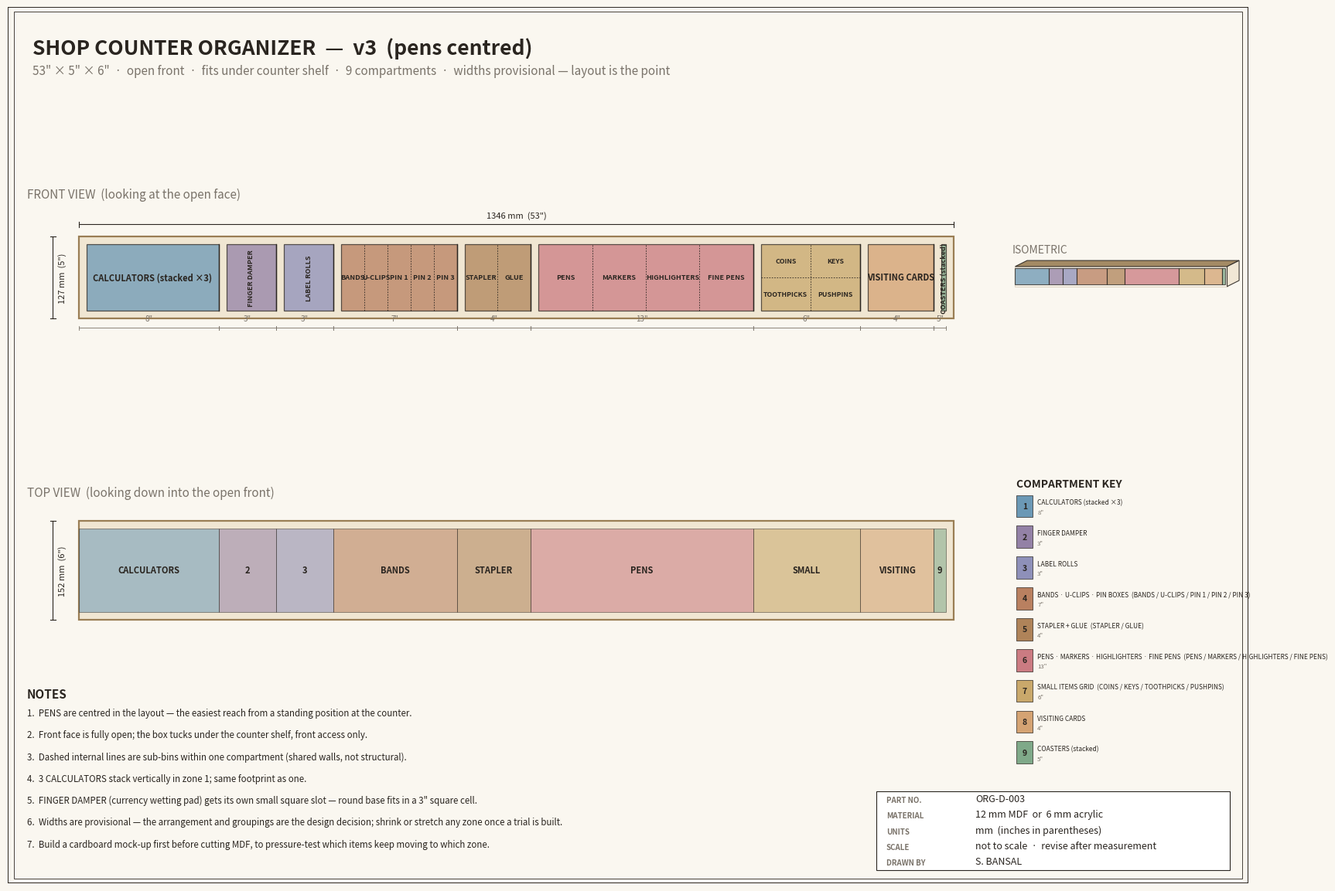

Generate this figure with matplotlib: (Note: this script raises an exception after producing the figure.)
"""Color-coded plan drawing v2 — Design D (hybrid) with revised dimensions.

Dimensions updated to measured values (53" L x 5" H x 6" D).
Item list expanded; shallow box forces most items to lay horizontally.
Small loose items (coins, keys, pins, toothpicks, U-clips, pin boxes)
share compartments with internal sub-bins.

Compartments (left to right, 53" total):
  1. Pens + highlighters       12"   2 sub-bins
  2. Visiting cards             4"
  3. Small-item grid A          6"   2x2 (coins, keys, toothpicks, pushpins)
  4. Small-item strip B         6"   3 bins (U-clips, pin box 1, pin box 2)
  5. Pin box 3 + glue           3"   2 sub-bins
  6. Staplers                   8"   2 sub-bins
  7. Calculators                8"   3 sub-bins (upright)
  8. Coasters (stacked)         3"
  9. Damper + misc              3"
"""
from pathlib import Path
import matplotlib
matplotlib.use("Agg")
import matplotlib.pyplot as plt
from matplotlib.patches import Rectangle, Polygon, FancyBboxPatch

IN = 25.4
L = 53 * IN            # 1346.2 mm
H = 5 * IN             # 127.0  mm  (was 9"; measured value)
D = 6 * IN             # 152.4  mm
T = 12.0               # wall thickness (12 mm MDF)

SHEET_W, SHEET_H = 16.54, 11.69  # A3 landscape, inches

# Soft, print-friendly palette.
PAPER = "#FAF7F0"
INK = "#2A2520"
MUTED = "#7A736A"
WOOD = "#F0E6D2"
WOOD_EDGE = "#9A7E55"
PANEL = "#FFFFFF"

# One colour per compartment group.
COLORS = {
    "calcs":    "#6B98B5",
    "damper":   "#9381A6",
    "labels":   "#8E90B9",
    "smallB":   "#B98060",
    "stapler":  "#AF8359",
    "pens":     "#CB7B82",   # centre, widened
    "smallA":   "#C9A86B",
    "cards":    "#D4A373",
    "coasters": "#7FA989",
}

# Compartment list: (width_in, label, color_key, sub_labels, sub_layout)
# sub_layout: None | "h" (horizontal split) | (rows, cols) grid
# ORDER: pens live in the centre (position 6 of 9).
COMPS = [
    (8,  "CALCULATORS (stacked ×3)", "calcs",
         None, None),
    (3,  "FINGER DAMPER",            "damper",
         None, None),
    (3,  "LABEL ROLLS",              "labels",
         None, None),
    (7,  "BANDS · U-CLIPS · PIN BOXES", "smallB",
         ["BANDS", "U-CLIPS", "PIN 1", "PIN 2", "PIN 3"], "h"),
    (4,  "STAPLER + GLUE",           "stapler",
         ["STAPLER", "GLUE"], "h"),
    (13, "PENS · MARKERS · HIGHLIGHTERS · FINE PENS", "pens",
         ["PENS", "MARKERS", "HIGHLIGHTERS", "FINE PENS"], "h"),
    (6,  "SMALL ITEMS GRID",         "smallA",
         ["COINS", "KEYS", "TOOTHPICKS", "PUSHPINS"], (2, 2)),
    (4,  "VISITING CARDS",           "cards",
         None, None),
    (5,  "COASTERS (stacked)",       "coasters",
         None, None),
]


def _sheet():
    fig = plt.figure(figsize=(SHEET_W, SHEET_H), facecolor=PAPER)
    frame = fig.add_axes([0.015, 0.015, 0.97, 0.97], frameon=False)
    frame.set_xlim(0, 1); frame.set_ylim(0, 1); frame.axis("off")
    frame.add_patch(Rectangle((0, 0), 1, 1, fill=False,
                              edgecolor=INK, lw=1.4))
    frame.add_patch(Rectangle((0.005, 0.005), 0.99, 0.99, fill=False,
                              edgecolor=INK, lw=0.6))
    frame.text(0.02, 0.965,
               "SHOP COUNTER ORGANIZER  —  v3  (pens centred)",
               fontsize=19, fontweight="bold", color=INK, va="top")
    frame.text(0.02, 0.935,
               '53" × 5" × 6"  ·  open front  ·  '
               'fits under counter shelf  ·  9 compartments  ·  '
               'widths provisional — layout is the point',
               fontsize=11, color=MUTED, va="top", style="italic")

    tb_x, tb_y, tb_w, tb_h = 0.70, 0.015, 0.285, 0.09
    frame.add_patch(Rectangle((tb_x, tb_y), tb_w, tb_h, fill=True,
                              facecolor=PANEL, edgecolor=INK, lw=0.8))
    rows = [
        ("PART NO.", "ORG-D-003"),
        ("MATERIAL", "12 mm MDF  or  6 mm acrylic"),
        ("UNITS",    "mm  (inches in parentheses)"),
        ("SCALE",    "not to scale  ·  revise after measurement"),
        ("DRAWN BY", "S. BANSAL"),
    ]
    for i, (k, v) in enumerate(rows):
        y = tb_y + tb_h - (i + 1) * (tb_h / len(rows)) + 0.004
        frame.text(tb_x + 0.008, y, k, fontsize=7, color=MUTED,
                   fontweight="bold", va="bottom")
        frame.text(tb_x + 0.08, y, v, fontsize=9, color=INK, va="bottom")
    return fig, frame


def _dim_h(ax, x0, x1, y, label, color=INK, lw=0.8, tick=4, fs=8):
    ax.plot([x0, x1], [y, y], color=color, lw=lw)
    ax.plot([x0, x0], [y - tick, y + tick], color=color, lw=lw)
    ax.plot([x1, x1], [y - tick, y + tick], color=color, lw=lw)
    ax.text((x0 + x1) / 2, y + 8, label, ha="center", va="bottom",
            fontsize=fs, color=color)


def _dim_v(ax, y0, y1, x, label, color=INK, lw=0.8, tick=4, fs=8):
    ax.plot([x, x], [y0, y1], color=color, lw=lw)
    ax.plot([x - tick, x + tick], [y0, y0], color=color, lw=lw)
    ax.plot([x - tick, x + tick], [y1, y1], color=color, lw=lw)
    ax.text(x + 8, (y0 + y1) / 2, label, ha="left", va="center",
            fontsize=fs, color=color, rotation=90)


def _draw_compartment_front(ax, x0, w_mm, color, label, subs, layout):
    """Render one compartment on the front view, from x0 to x0+w_mm."""
    inner_z0 = T
    inner_z1 = H - T
    # Base fill
    ax.add_patch(Rectangle(
        (x0, inner_z0), w_mm, inner_z1 - inner_z0,
        facecolor=color, alpha=0.75, edgecolor=INK, lw=0.9))

    if subs is None:
        # Narrow compartments: show number only inside, label below in key.
        narrow = w_mm < 100
        ax.text(x0 + w_mm / 2, (inner_z0 + inner_z1) / 2, label,
                ha="center", va="center",
                fontsize=6.5 if narrow else 8,
                color=INK, fontweight="bold",
                rotation=90 if narrow else 0)
        return

    if layout == "h":
        n = len(subs)
        sw = w_mm / n
        for i, s in enumerate(subs):
            if i < n - 1:
                sx = x0 + (i + 1) * sw
                ax.plot([sx, sx], [inner_z0, inner_z1],
                        color=INK, lw=0.6, linestyle=(0, (2, 2)))
            ax.text(x0 + sw * (i + 0.5), (inner_z0 + inner_z1) / 2,
                    s, ha="center", va="center",
                    fontsize=6.6, color=INK, fontweight="bold")
        return

    if isinstance(layout, tuple):
        rows, cols = layout
        rh = (inner_z1 - inner_z0) / rows
        cw = w_mm / cols
        for r in range(rows):
            for c in range(cols):
                idx = r * cols + c
                if idx >= len(subs):
                    break
                cx = x0 + cw * (c + 0.5)
                cz = inner_z1 - rh * (r + 0.5)
                ax.text(cx, cz, subs[idx],
                        ha="center", va="center",
                        fontsize=6.3, color=INK, fontweight="bold")
        for r in range(1, rows):
            z = inner_z1 - r * rh
            ax.plot([x0, x0 + w_mm], [z, z],
                    color=INK, lw=0.6, linestyle=(0, (2, 2)))
        for c in range(1, cols):
            x = x0 + c * cw
            ax.plot([x, x], [inner_z0, inner_z1],
                    color=INK, lw=0.6, linestyle=(0, (2, 2)))


def draw():
    fig, frame = _sheet()

    # ---------- FRONT VIEW ----------
    fv = fig.add_axes([0.03, 0.50, 0.75, 0.38])
    fv.set_aspect("equal"); fv.axis("off")
    fv.set_title("FRONT VIEW  (looking at the open face)",
                 fontsize=11, color=MUTED, loc="left", pad=10)
    # Carcase
    fv.add_patch(Rectangle((0, 0), L, H, facecolor=WOOD,
                           edgecolor=WOOD_EDGE, lw=1.6))

    # Walk compartments
    boundaries = [0]
    x_cursor = T  # start inside the left wall
    for i, (w_in, label, ckey, subs, layout) in enumerate(COMPS):
        w = w_in * IN
        # First and last compartments reach to the carcase ends (no wall there)
        if i == 0:
            x0 = T
        else:
            x0 = x_cursor
        if i == len(COMPS) - 1:
            x1 = L - T
        else:
            x1 = x0 + w
        _draw_compartment_front(fv, x0, x1 - x0,
                                COLORS[ckey], label, subs, layout)
        if i < len(COMPS) - 1:
            # Divider line
            fv.plot([x1, x1], [T, H - T], color=INK, lw=1.0)
            x_cursor = x1 + T  # advance past divider thickness
        boundaries.append(x1)

    # Overall dimensions
    _dim_h(fv, 0, L, H + 18, f"{L:.0f} mm  ({L/IN:.0f}\")", color=INK)
    _dim_v(fv, 0, H, -40, f"{H:.0f} mm  ({H/IN:.0f}\")", color=INK)

    # Compartment-width callouts under each
    for i, (w_in, *_rest) in enumerate(COMPS):
        x0 = boundaries[i]
        x1 = boundaries[i + 1]
        _dim_h(fv, x0, x1, -14, f'{w_in:.0f}"', color=MUTED,
               lw=0.6, tick=3, fs=7)

    fv.set_xlim(-80, L + 50)
    fv.set_ylim(-30, H + 42)

    # ---------- TOP VIEW ----------
    tv = fig.add_axes([0.03, 0.28, 0.75, 0.17])
    tv.set_aspect("equal"); tv.axis("off")
    tv.set_title("TOP VIEW  (looking down into the open front)",
                 fontsize=11, color=MUTED, loc="left", pad=8)
    tv.add_patch(Rectangle((0, 0), L, D, facecolor=WOOD,
                           edgecolor=WOOD_EDGE, lw=1.6))
    for i, (w_in, label, ckey, _subs, _layout) in enumerate(COMPS):
        x0 = boundaries[i]
        x1 = boundaries[i + 1]
        tv.add_patch(Rectangle((x0, T), x1 - x0, D - 2 * T,
                               facecolor=COLORS[ckey], alpha=0.55,
                               edgecolor=INK, lw=0.6))
        narrow = (x1 - x0) < 100
        short = label.split(" ")[0] if " " in label else label
        tv.text((x0 + x1) / 2, D / 2,
                str(i + 1) if narrow else short,
                ha="center", va="center",
                fontsize=8, color=INK, fontweight="bold")
    _dim_v(tv, 0, D, -40, f"{D:.0f} mm  ({D/IN:.0f}\")", color=INK)
    tv.set_xlim(-80, L + 50); tv.set_ylim(-15, D + 25)

    # ---------- ISOMETRIC ----------
    iso = fig.add_axes([0.80, 0.50, 0.18, 0.38])
    iso.set_aspect("equal"); iso.axis("off")
    iso.set_title("ISOMETRIC", fontsize=10,
                  color=MUTED, loc="left", pad=4)
    sx, sy = 1.0, 0.5
    def _iso(x, y, z):
        return (x + y * sx * 0.5, z + y * sy * 0.5)
    def _poly(pts, color, alpha=0.9, ec=INK):
        xs = [p[0] for p in pts]; ys = [p[1] for p in pts]
        iso.add_patch(Polygon(list(zip(xs, ys)), facecolor=color,
                              edgecolor=ec, lw=0.8, alpha=alpha))
    front_pts = [_iso(0, 0, 0), _iso(L, 0, 0),
                 _iso(L, 0, H), _iso(0, 0, H)]
    _poly(front_pts, WOOD, 0.25, ec=WOOD_EDGE)
    top_pts = [_iso(0, 0, H), _iso(L, 0, H),
               _iso(L, D, H), _iso(0, D, H)]
    _poly(top_pts, WOOD_EDGE, 0.9)
    right_pts = [_iso(L, 0, 0), _iso(L, D, 0),
                 _iso(L, D, H), _iso(L, 0, H)]
    _poly(right_pts, WOOD, 0.9)
    for i, (_, _l, ckey, _s, _la) in enumerate(COMPS):
        x0 = boundaries[i]; x1 = boundaries[i + 1]
        pts = [_iso(x0, 0, T), _iso(x1, 0, T),
               _iso(x1, 0, H - T), _iso(x0, 0, H - T)]
        _poly(pts, COLORS[ckey], 0.75)
    all_x = [p[0] for p in (front_pts + top_pts + right_pts)]
    all_y = [p[1] for p in (front_pts + top_pts + right_pts)]
    pad = 20
    iso.set_xlim(min(all_x) - pad, max(all_x) + pad)
    iso.set_ylim(min(all_y) - pad, max(all_y) + pad)

    # ---------- LEGEND / KEY ----------
    lg = fig.add_axes([0.80, 0.14, 0.18, 0.33])
    lg.axis("off"); lg.set_xlim(0, 1); lg.set_ylim(0, 1)
    lg.text(0.02, 0.98, "COMPARTMENT KEY", fontsize=10,
            fontweight="bold", color=INK, va="top")

    key_rows = []
    for i, (w_in, label, ckey, subs, _layout) in enumerate(COMPS):
        text = label
        if subs:
            text = text + "  (" + " / ".join(subs) + ")"
        key_rows.append((i + 1, COLORS[ckey], text, f"{w_in}\""))

    row_h = 0.93 / len(key_rows)
    for row_i, (num, color, text, w) in enumerate(key_rows):
        y = 0.93 - row_i * row_h
        lg.add_patch(Rectangle(
            (0.02, y - row_h * 0.78), 0.07, row_h * 0.72,
            facecolor=color, edgecolor=INK, lw=0.5))
        lg.text(0.055, y - row_h * 0.42, str(num), ha="center",
                va="center", fontsize=7.5, fontweight="bold", color=INK)
        lg.text(0.11, y - row_h * 0.30, text, va="center",
                fontsize=6.0, color=INK)
        lg.text(0.11, y - row_h * 0.62, w, va="center",
                fontsize=5.6, color=MUTED, style="italic")

    # ---------- NOTES ----------
    nt = fig.add_axes([0.03, 0.02, 0.65, 0.22])
    nt.axis("off"); nt.set_xlim(0, 1); nt.set_ylim(0, 1)
    nt.text(0.0, 0.96, "NOTES", fontsize=11, fontweight="bold",
            color=INK, va="top")
    notes = [
        "1.  PENS are centred in the layout — the easiest reach from a standing position at the counter.",
        "2.  Front face is fully open; the box tucks under the counter shelf, front access only.",
        "3.  Dashed internal lines are sub-bins within one compartment (shared walls, not structural).",
        "4.  3 CALCULATORS stack vertically in zone 1; same footprint as one.",
        "5.  FINGER DAMPER (currency wetting pad) gets its own small square slot — round base fits in a 3\" square cell.",
        "6.  Widths are provisional — the arrangement and groupings are the design decision; shrink or stretch any zone once a trial is built.",
        "7.  Build a cardboard mock-up first before cutting MDF, to pressure-test which items keep moving to which zone.",
    ]
    for i, n in enumerate(notes):
        nt.text(0.0, 0.86 - i * 0.11, n, fontsize=8.3,
                color=INK, va="top")

    out = Path(__file__).parent.parent / "PDF" / "organizer_v3_plan.pdf"
    fig.savefig(out, dpi=200, facecolor=PAPER)
    plt.close(fig)
    print(f"wrote {out}")


if __name__ == "__main__":
    draw()
